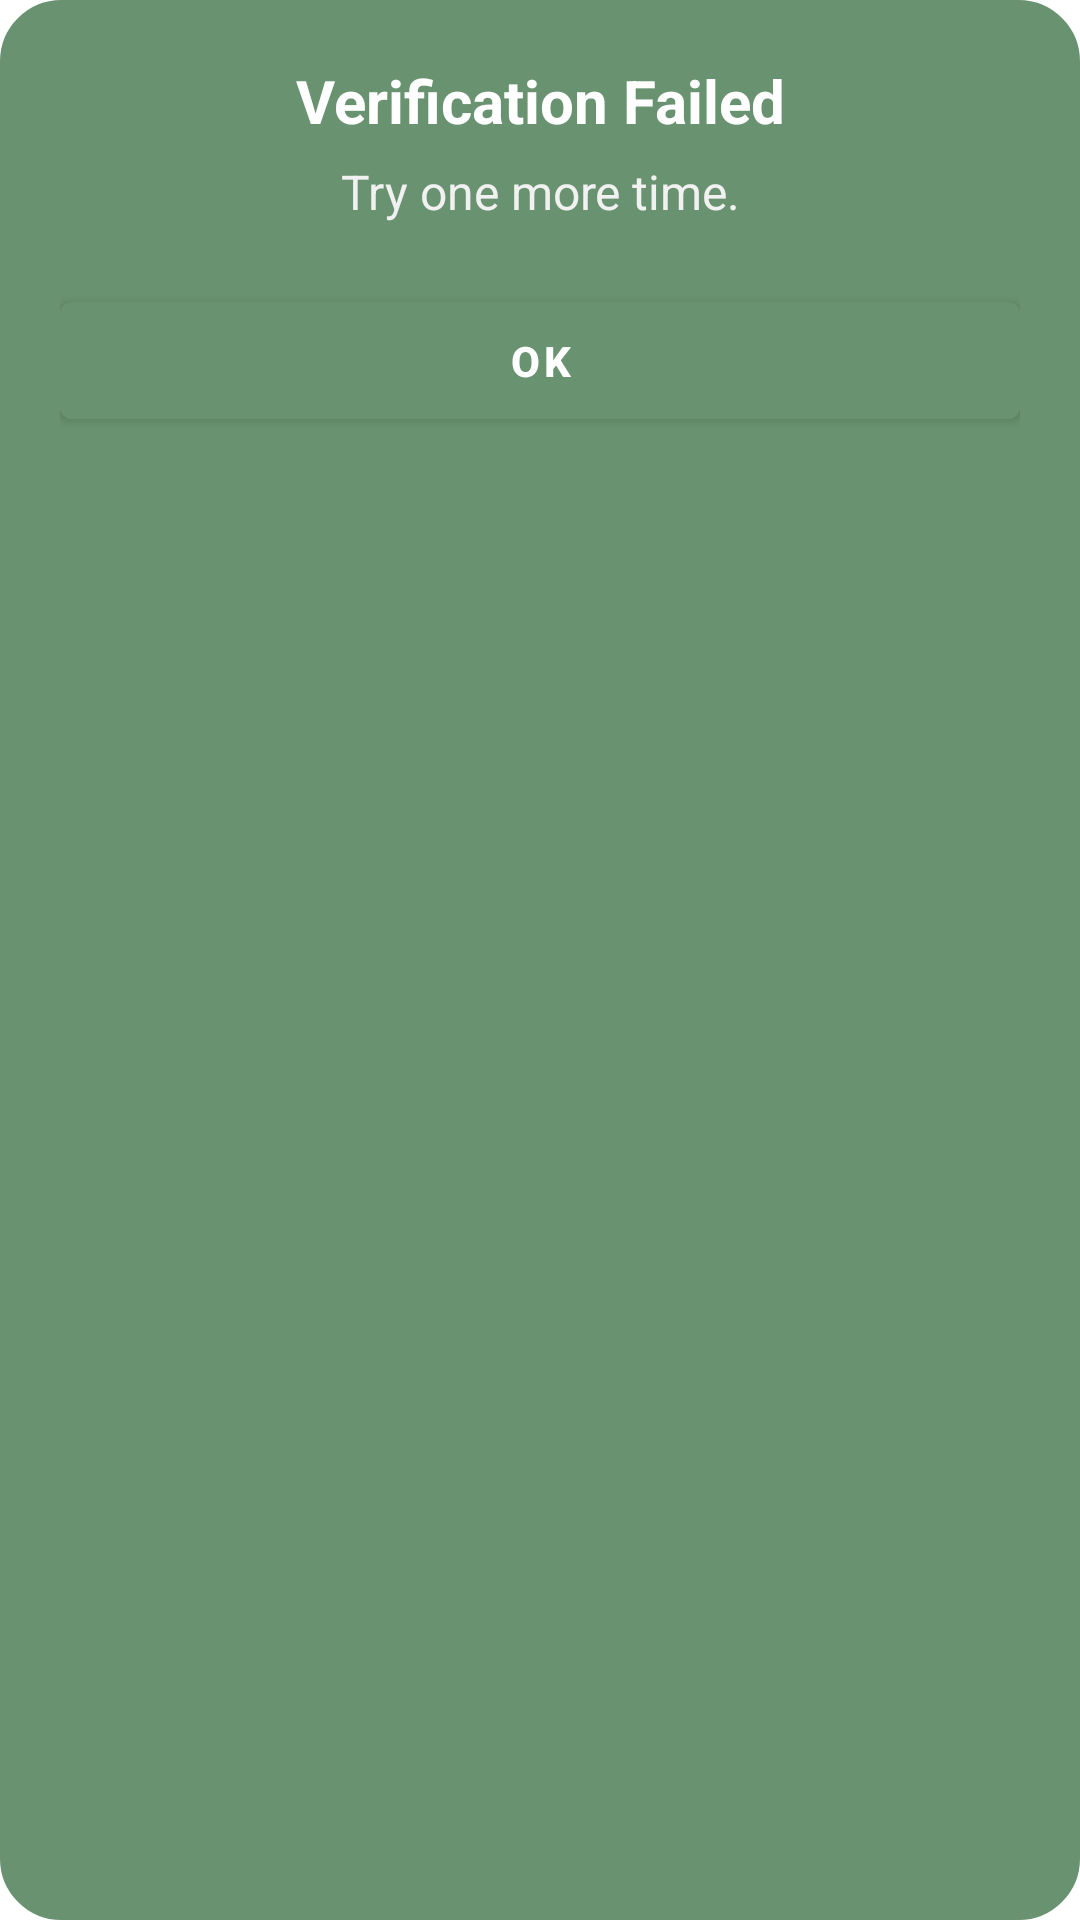

Layout XML and referenced resources for this Android screen:
<!-- AndroidManifest.xml: application theme Theme.CenterPunch -->
<!-- res/layout/custom_alert.xml -->
<?xml version="1.0" encoding="utf-8"?>
<LinearLayout xmlns:android="http://schemas.android.com/apk/res/android"
    android:layout_width="300dp"
    android:layout_height="wrap_content"
    android:orientation="vertical"
    android:background="@drawable/bg_alert_gradient"
    android:padding="20dp">

    <TextView
        android:id="@+id/tvTitle"
        android:layout_width="match_parent"
        android:layout_height="wrap_content"
        android:text="Verification Failed"
        android:textSize="20sp"
        android:textStyle="bold"
        android:gravity="center"
        android:textColor="#FFFFFF"
        android:layout_marginBottom="6dp"/>

    <TextView
        android:id="@+id/tvMessage"
        android:layout_width="match_parent"
        android:layout_height="wrap_content"
        android:text="Try one more time."
        android:textSize="16sp"
        android:gravity="center"
        android:textColor="#F1F1F1"
        android:layout_marginBottom="20dp"/>

    <Button
        android:id="@+id/btnOk"
        android:layout_width="match_parent"
        android:layout_height="wrap_content"
        android:text="OK"
        android:backgroundTint="@color/light_green"
        android:elevation="5dp"
        android:textColor="#FFFFFF"
        android:textStyle="bold"
        android:padding="10dp"/>

</LinearLayout>
<!-- resources referenced by this layout -->
<resources>
  <color name="light_green">#689270</color>
  <!-- drawable bg_alert_gradient (drawable) -->
  <shape xmlns:android="http://schemas.android.com/apk/res/android" android:shape="rectangle">
      <gradient
          android:startColor="#689270"
          android:endColor="#689270"
          android:angle="45" />
      <corners android:radius="20dp" />
      <stroke android:width="1dp" android:color="#689270" />
  </shape>
  <style name="Theme.CenterPunch" parent="Theme.MaterialComponents.DayNight.DarkActionBar">
          
          <item name="colorPrimary">@color/purple_500</item>
          <item name="colorPrimaryVariant">@color/purple_700</item>
          <item name="colorOnPrimary">@color/white</item>
          
          <item name="colorSecondary">@color/teal_200</item>
          <item name="colorSecondaryVariant">@color/teal_700</item>
          <item name="colorOnSecondary">@color/white</item>
          
          <item name="android:statusBarColor" tools:targetApi="l">?attr/colorPrimaryVariant</item>
          
      </style>
  <color name="purple_500">#FF6200EE</color>
  <color name="purple_700">#FF3700B3</color>
  <color name="white">#FFFFFFFF</color>
  <color name="teal_200">#FF03DAC5</color>
  <color name="teal_700">#FF018786</color>
</resources>
